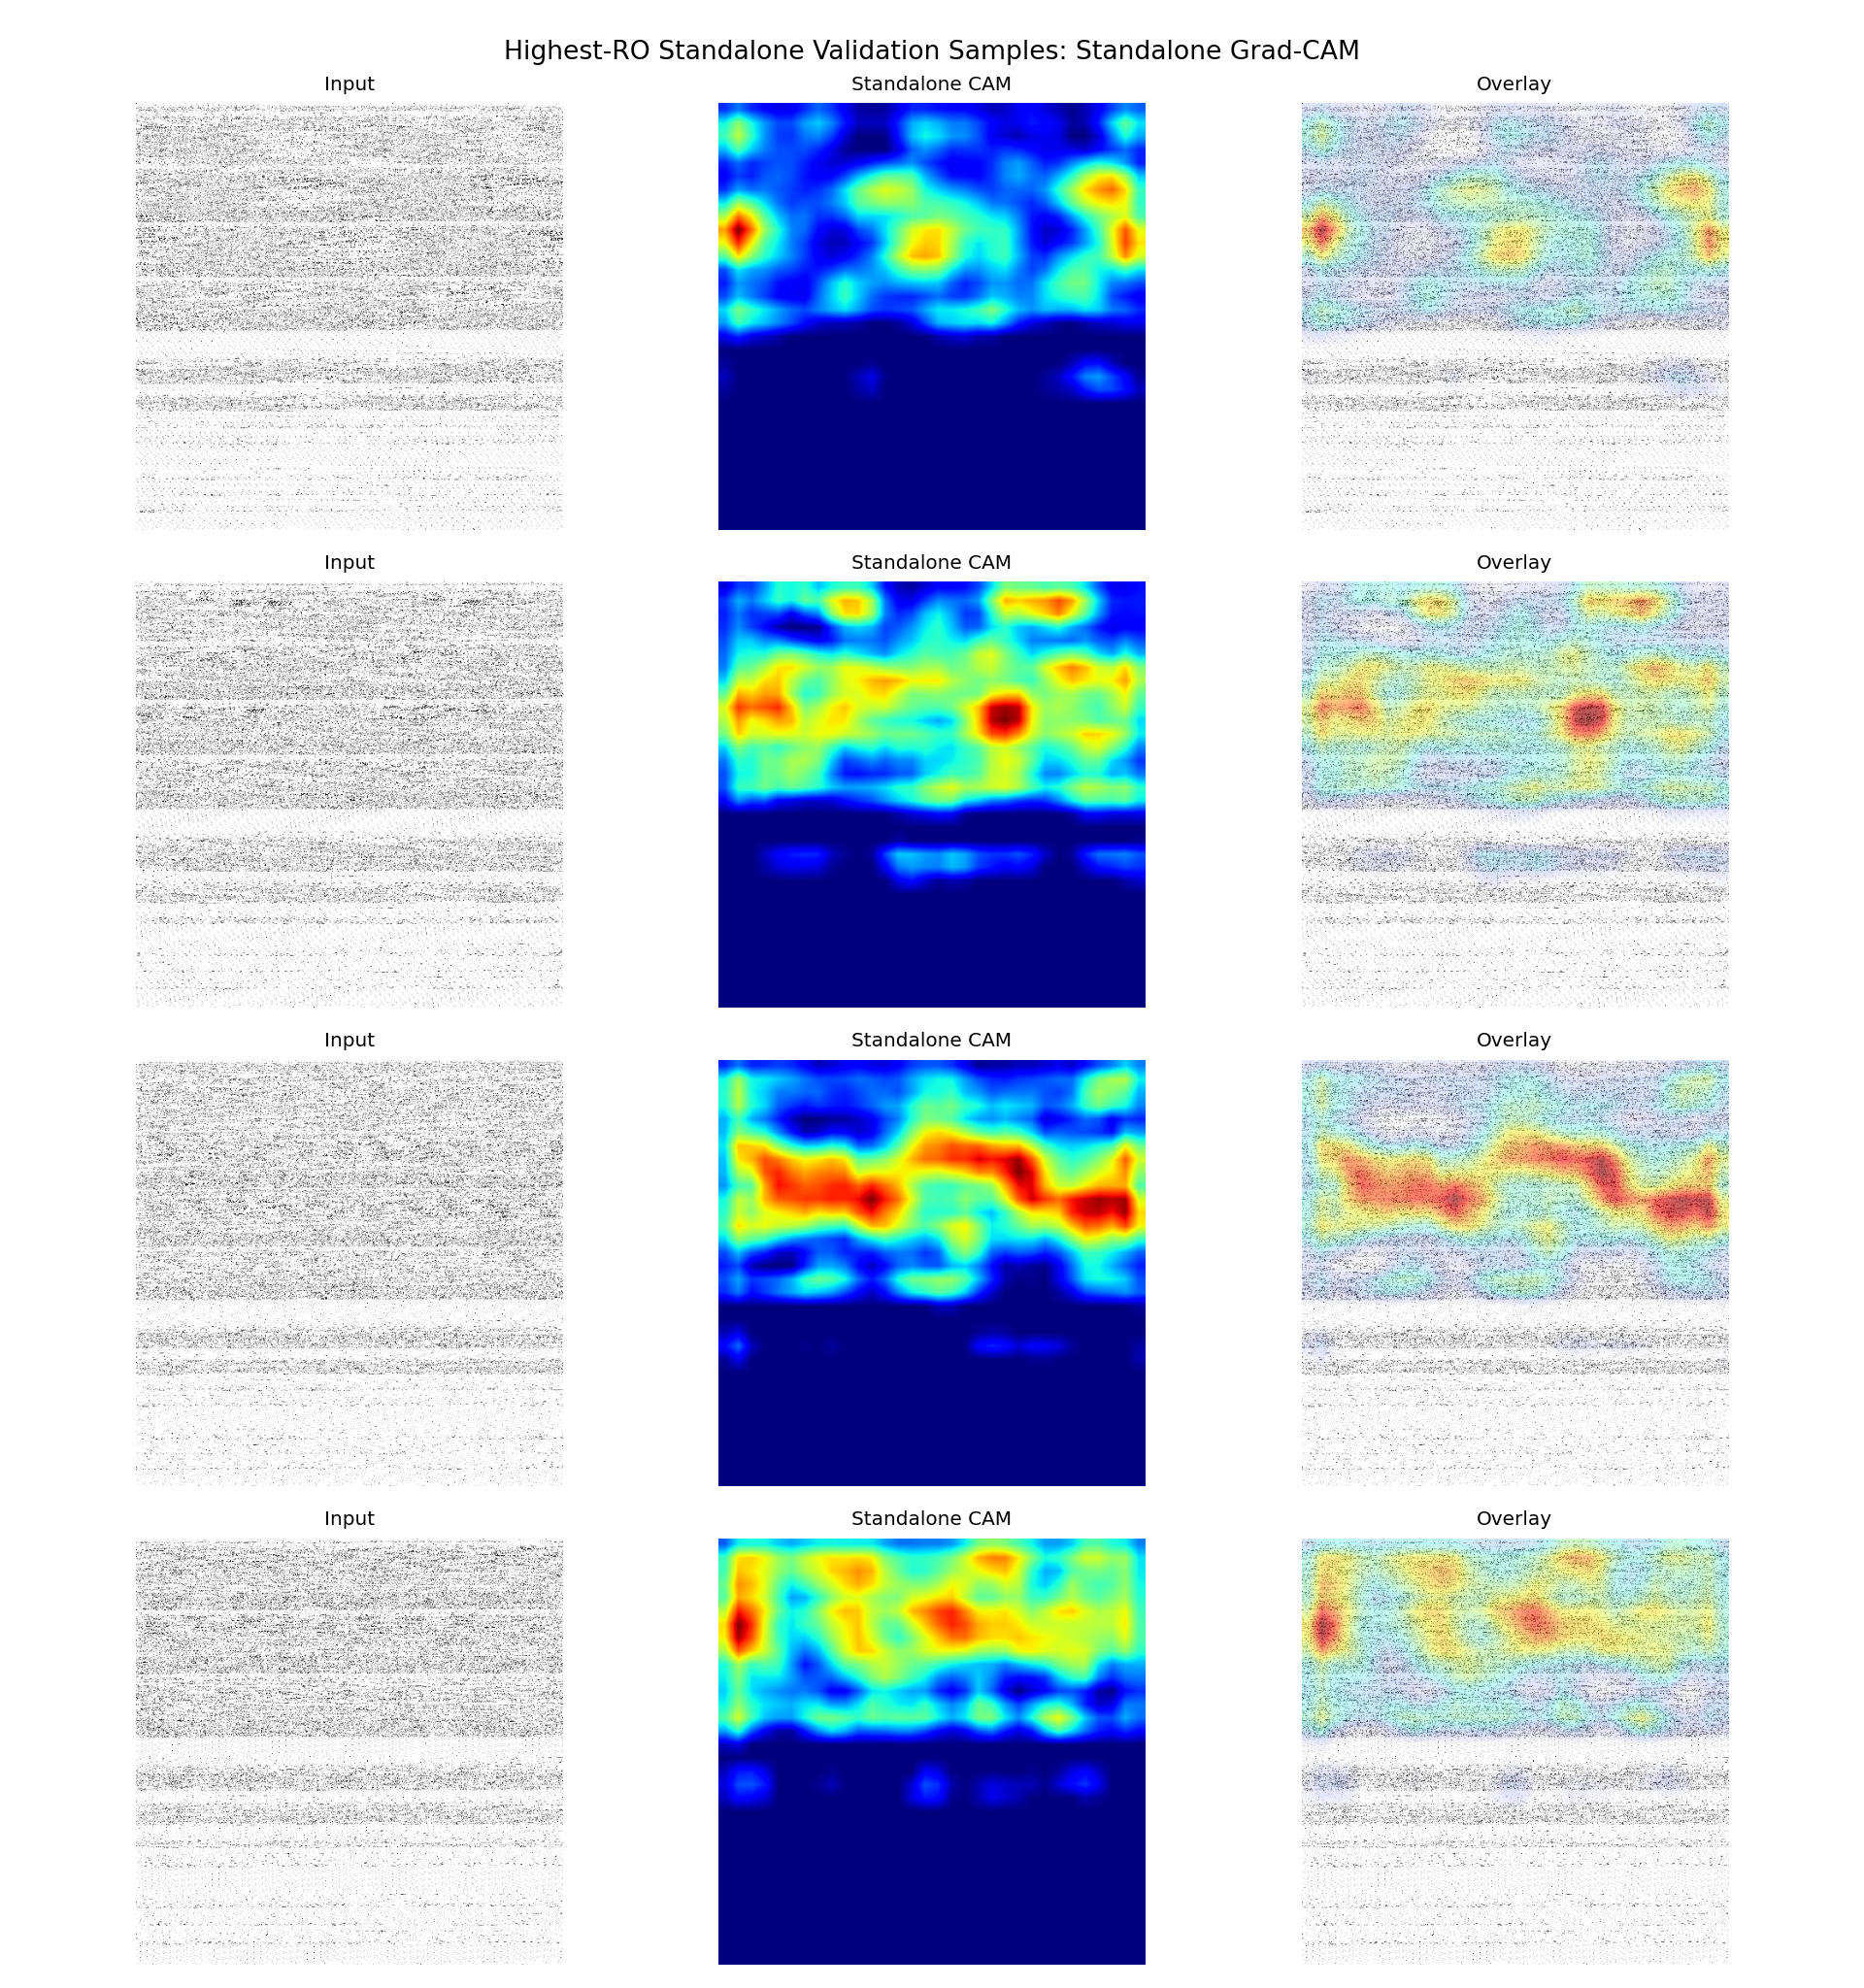

The table this chart was drawn from, first rows:
sample_id, app_name, ro_count, probability, predicted_label, correct, split, target_class, target_layer
it1_S074, ro_22000, 22000, 0.9414, 1, True, fold_0, standalone, conv3
it2_S013, ro_21000, 21000, 0.9764, 1, True, fold_0, standalone, conv3
it2_S042, ro_20000, 20000, 0.9273, 1, True, fold_0, standalone, conv3
it1_S027, ro_19000, 19000, 0.9398, 1, True, fold_0, standalone, conv3
